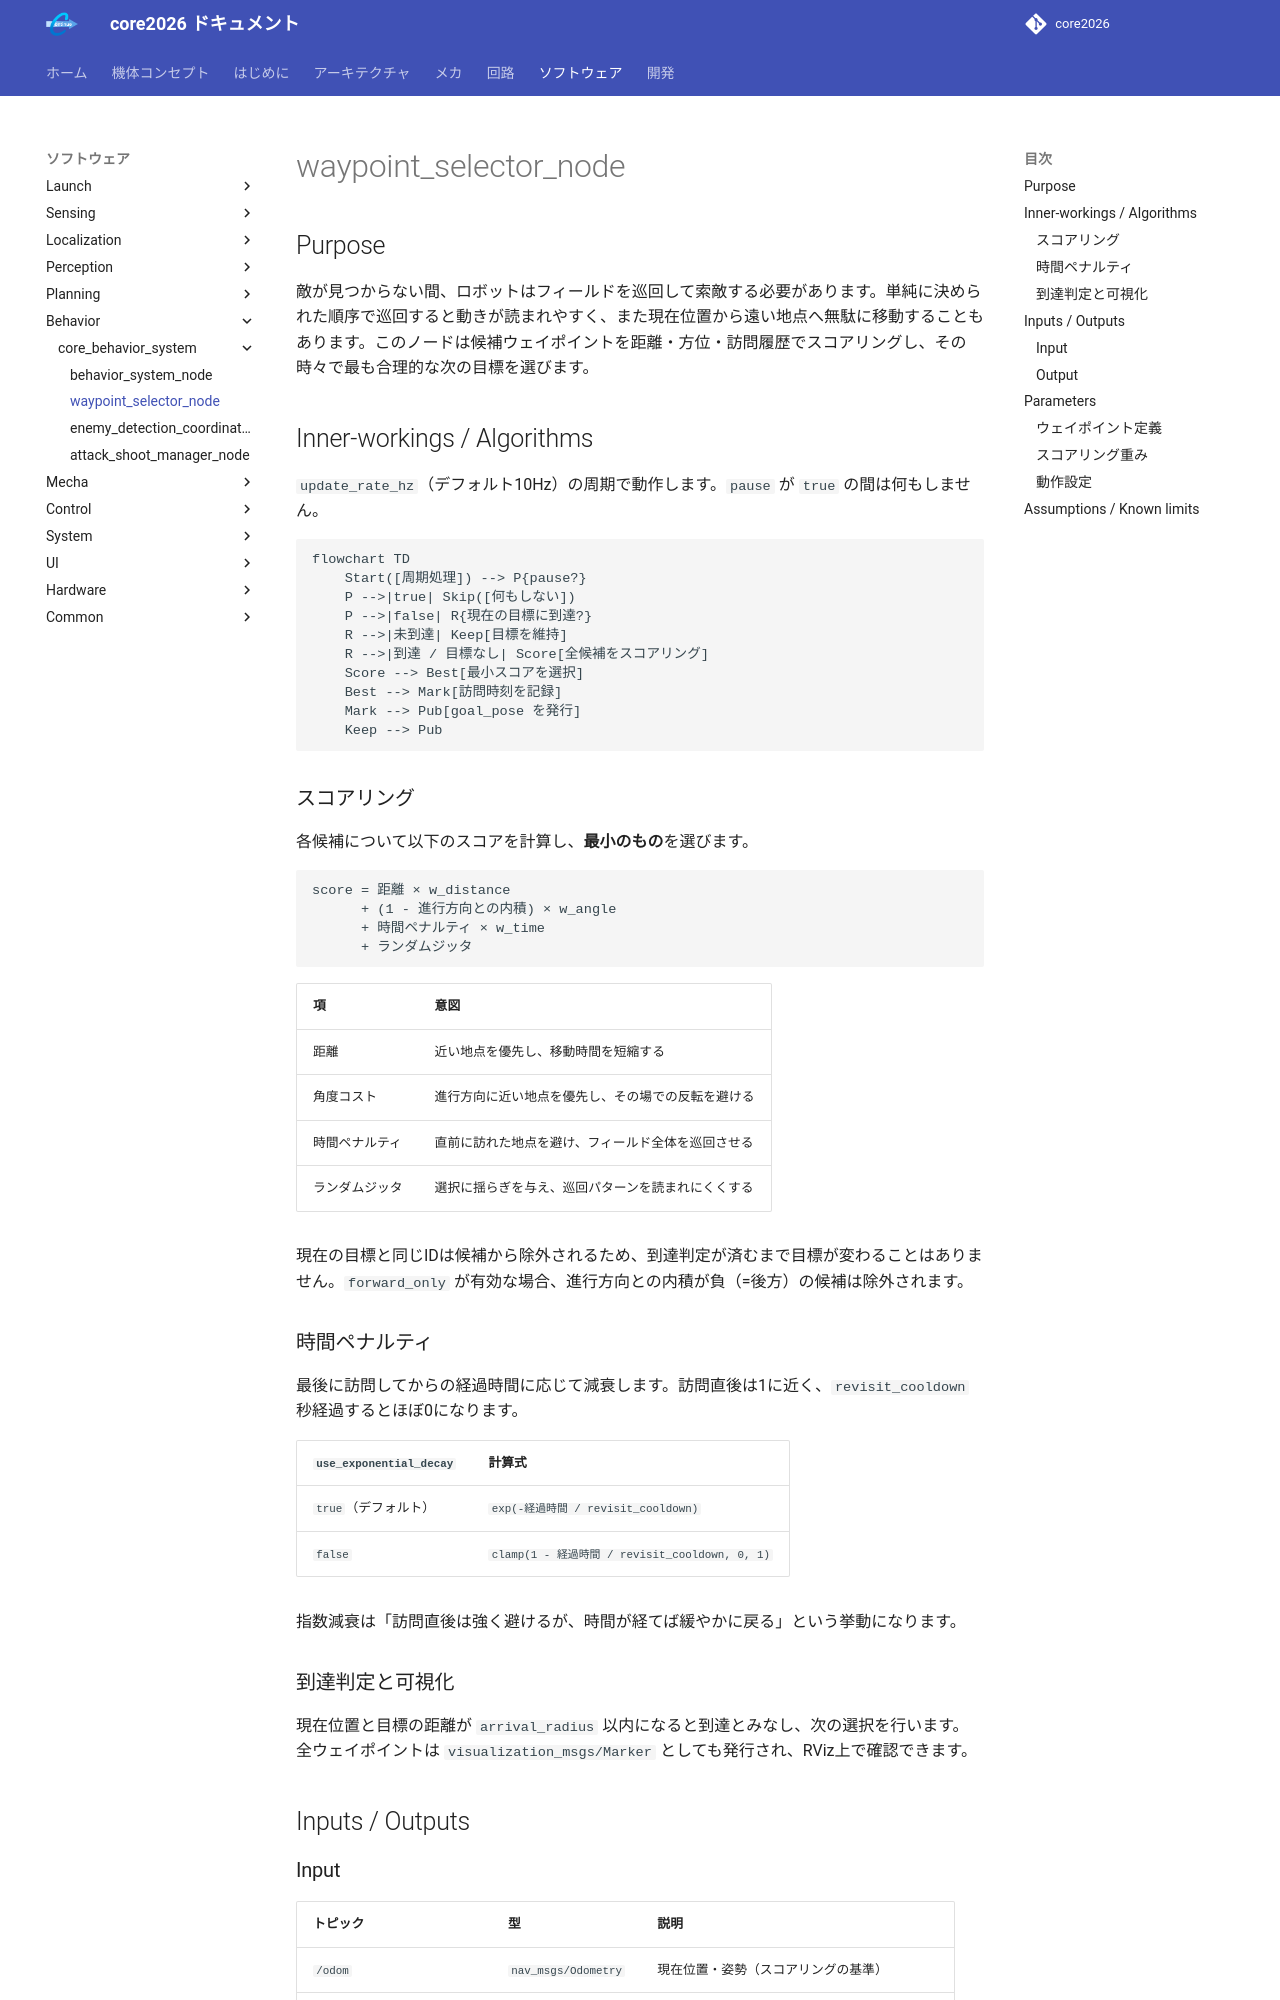

repository: team-continue/core2026 · page: latest/packages/core_behavior_system/waypoint_selector_node/index.html · generator: mkdocs

# waypoint_selector_node

## Purpose

敵が見つからない間、ロボットはフィールドを巡回して索敵する必要があります。単純に決められた順序で巡回すると動きが読まれやすく、また現在位置から遠い地点へ無駄に移動することもあります。このノードは候補ウェイポイントを距離・方位・訪問履歴でスコアリングし、その時々で最も合理的な次の目標を選びます。

## Inner-workings / Algorithms

`update_rate_hz`（デフォルト10Hz）の周期で動作します。`pause` が `true` の間は何もしません。

```mermaid
flowchart TD
    Start([周期処理]) --> P{pause?}
    P -->|true| Skip([何もしない])
    P -->|false| R{現在の目標に到達?}
    R -->|未到達| Keep[目標を維持]
    R -->|到達 / 目標なし| Score[全候補をスコアリング]
    Score --> Best[最小スコアを選択]
    Best --> Mark[訪問時刻を記録]
    Mark --> Pub[goal_pose を発行]
    Keep --> Pub
```

### スコアリング

各候補について以下のスコアを計算し、**最小のもの**を選びます。

```
score = 距離 × w_distance
      + (1 - 進行方向との内積) × w_angle
      + 時間ペナルティ × w_time
      + ランダムジッタ
```

| 項 | 意図 |
|----|------|
| 距離 | 近い地点を優先し、移動時間を短縮する |
| 角度コスト | 進行方向に近い地点を優先し、その場での反転を避ける |
| 時間ペナルティ | 直前に訪れた地点を避け、フィールド全体を巡回させる |
| ランダムジッタ | 選択に揺らぎを与え、巡回パターンを読まれにくくする |

現在の目標と同じIDは候補から除外されるため、到達判定が済むまで目標が変わることはありません。`forward_only` が有効な場合、進行方向との内積が負（=後方）の候補は除外されます。

### 時間ペナルティ

最後に訪問してからの経過時間に応じて減衰します。訪問直後は1に近く、`revisit_cooldown` 秒経過するとほぼ0になります。

| `use_exponential_decay` | 計算式 |
|------------------------|-------|
| `true`（デフォルト） | `exp(-経過時間 / revisit_cooldown)` |
| `false` | `clamp(1 - 経過時間 / revisit_cooldown, 0, 1)` |

指数減衰は「訪問直後は強く避けるが、時間が経てば緩やかに戻る」という挙動になります。

### 到達判定と可視化

現在位置と目標の距離が `arrival_radius` 以内になると到達とみなし、次の選択を行います。全ウェイポイントは `visualization_msgs/Marker` としても発行され、RViz上で確認できます。

## Inputs / Outputs

### Input

| トピック | 型 | 説明 |
|---------|------|------|
| `/odom` | `nav_msgs/Odometry` | 現在位置・姿勢（スコアリングの基準） |
| `/waypoint_selector/pause` | `std_msgs/Bool` | 巡回の一時停止（`behavior_system_node` から） |
